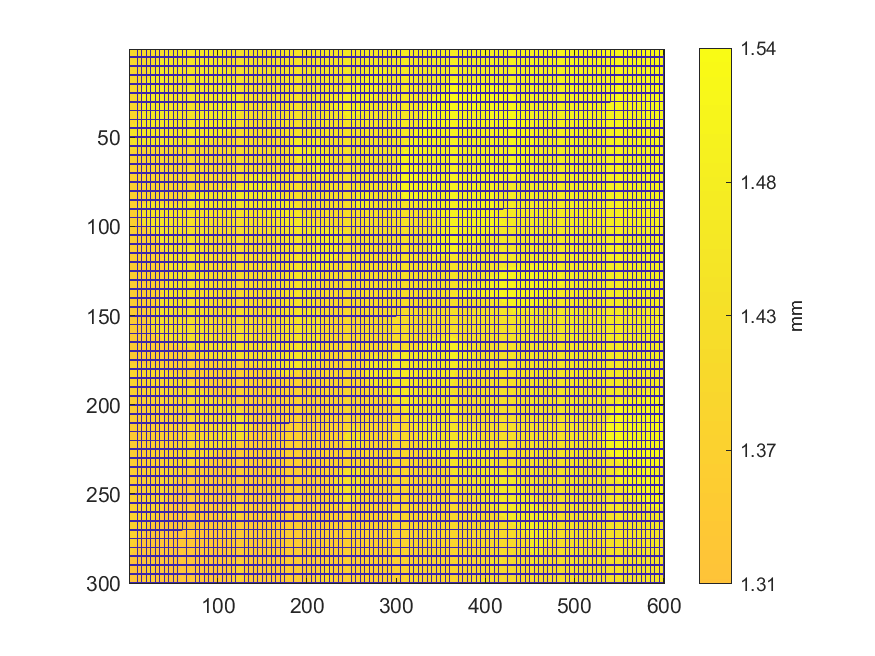

The file beside this chart, header and first rows:
1.39990898271085, 1.40094678759799, 1.40069731526935, 1.40030813843668, 0, 1.40189478244682, 1.40087693534597, 1.40597614974335, 1.40621564317885, 0, 1.40377081435818, 1.4023937271041, 1.40253343160814, 1.40364108874729, 0, 1.40438950573321, 1.4047387669933, 1.40588633970504, 1.40558697291068, 0, 1.40571669852157, 1.40820144291481, 1.40669463004983, 1.40676448230185
1.399, 1.4, 1.4, 1.4, 0, 1.402, 1.4, 1.401, 1.401, 0, 1.401, 1.401, 1.402, 1.404, 0, 1.405, 1.407, 1.407, 1.41, 0, 1.406, 1.407, 1.405, 1.407
1.399, 1.399, 1.4, 1.401, 0, 1.399, 1.4, 1.401, 1.403, 0, 1.4, 1.4, 1.401, 1.402, 0, 1.403, 1.403, 1.403, 1.403, 0, 1.405, 1.407, 1.41, 1.406
1.399, 1.4, 1.401, 1.4, 0, 1.4, 1.4, 1.4, 1.4, 0, 1.401, 1.401, 1.403, 1.402, 0, 1.403, 1.405, 1.403, 1.403, 0, 1.403, 1.403, 1.409, 1.406
0, 0, 0, 0, 0, 0, 0, 0, 0, 0, 0, 0, 0, 0, 0, 0, 0, 0, 0, 0, 0, 0, 0, 0
1.398, 1.399, 1.399, 1.399, 0, 1.399, 1.399, 1.4, 1.399, 0, 1.402, 1.4, 1.401, 1.401, 0, 1.401, 1.401, 1.403, 1.404, 0, 1.404, 1.403, 1.404, 1.406
1.398, 1.398, 1.398, 1.399, 0, 1.399, 1.399, 1.401, 1.401, 0, 1.407, 1.403, 1.4, 1.405, 0, 1.402, 1.402, 1.403, 1.403, 0, 1.403, 1.405, 1.404, 1.404
1.398, 1.399, 1.398, 1.403, 0, 1.403, 1.402, 1.399, 1.402, 0, 1.4, 1.4, 1.4, 1.4, 0, 1.401, 1.401, 1.402, 1.402, 0, 1.405, 1.404, 1.404, 1.404
1.4, 1.398, 1.398, 1.397, 0, 1.399, 1.403, 1.398, 1.399, 0, 1.403, 1.402, 1.402, 1.401, 0, 1.402, 1.402, 1.404, 1.404, 0, 1.405, 1.403, 1.404, 1.405
0, 0, 0, 0, 0, 0, 0, 0, 0, 0, 0, 0, 0, 0, 0, 0, 0, 0, 0, 0, 0, 0, 0, 0
1.397, 1.397, 1.399, 1.403, 0, 1.397, 1.397, 1.398, 1.398, 0, 1.398, 1.399, 1.399, 1.4, 0, 1.401, 1.402, 1.406, 1.402, 0, 1.402, 1.406, 1.406, 1.409
1.395, 1.398, 1.396, 1.396, 0, 1.396, 1.397, 1.396, 1.398, 0, 1.398, 1.399, 1.4, 1.401, 0, 1.4, 1.401, 1.402, 1.403, 0, 1.403, 1.403, 1.406, 1.407
1.396, 1.396, 1.397, 1.4, 0, 1.399, 1.396, 1.397, 1.397, 0, 1.398, 1.398, 1.399, 1.401, 0, 1.401, 1.404, 1.401, 1.401, 0, 1.406, 1.409, 1.455, 1.455
1.393, 1.394, 1.397, 1.4, 0, 1.394, 1.396, 1.396, 1.396, 0, 1.397, 1.399, 1.403, 1.403, 0, 1.4, 1.401, 1.401, 1.401, 0, 1.404, 1.404, 1.406, 1.459
0, 0, 0, 0, 0, 0, 0, 0, 0, 0, 0, 0, 0, 0, 0, 0, 0, 0, 0, 0, 0, 0, 0, 0
1.394, 1.395, 1.396, 1.399, 0, 1.395, 1.397, 1.396, 1.397, 0, 1.403, 1.399, 1.4, 1.4, 0, 1.399, 1.401, 1.402, 1.402, 0, 1.403, 1.406, 1.407, 1.461
1.393, 1.397, 1.399, 1.393, 0, 1.395, 1.395, 1.397, 1.396, 0, 1.397, 1.399, 1.4, 1.401, 0, 1.401, 1.403, 1.404, 1.452, 0, 1.405, 1.455, 1.457, 1.459
1.393, 1.393, 1.393, 1.394, 0, 1.395, 1.395, 1.399, 1.397, 0, 1.396, 1.4, 1.401, 1.403, 0, 1.402, 1.402, 1.402, 1.465, 0, 1.459, 1.457, 1.458, 1.459
1.393, 1.395, 1.395, 1.396, 0, 1.395, 1.398, 1.401, 1.397, 0, 1.402, 1.399, 1.4, 1.403, 0, 1.405, 1.405, 1.463, 1.464, 0, 1.463, 1.454, 1.455, 1.456
0, 0, 0, 0, 0, 0, 0, 0, 0, 0, 0, 0, 0, 0, 0, 0, 0, 0, 0, 0, 0, 0, 0, 0
1.396, 1.393, 1.393, 1.396, 0, 1.399, 1.394, 1.396, 1.396, 0, 1.402, 1.4, 1.4, 1.401, 0, 1.402, 1.453, 1.453, 1.463, 0, 1.462, 1.465, 1.464, 1.462
1.391, 1.391, 1.391, 1.392, 0, 1.393, 1.395, 1.398, 1.398, 0, 1.398, 1.399, 1.402, 1.452, 0, 1.465, 1.465, 1.464, 1.459, 0, 1.464, 1.464, 1.463, 1.463
1.391, 1.396, 1.391, 1.392, 0, 1.392, 1.391, 1.392, 1.393, 0, 1.399, 1.4, 1.465, 1.466, 0, 1.464, 1.464, 1.464, 1.464, 0, 1.463, 1.464, 1.464, 1.461
1.389, 1.389, 1.398, 1.391, 0, 1.391, 1.391, 1.394, 1.394, 0, 1.393, 1.454, 1.452, 1.463, 0, 1.464, 1.463, 1.464, 1.464, 0, 1.464, 1.464, 1.464, 1.464
0, 0, 0, 0, 0, 0, 0, 0, 0, 0, 0, 0, 0, 0, 0, 0, 0, 0, 0, 0, 0, 0, 0, 0
1.39, 1.389, 1.393, 1.39, 0, 1.39, 1.391, 1.392, 1.392, 0, 1.393, 1.394, 1.463, 1.464, 0, 1.463, 1.461, 1.463, 1.464, 0, 1.463, 1.463, 1.464, 1.464
1.389, 1.388, 1.389, 1.39, 0, 1.39, 1.393, 1.392, 1.392, 0, 1.393, 1.462, 1.458, 1.465, 0, 1.458, 1.462, 1.461, 1.461, 0, 1.462, 1.463, 1.464, 1.464
1.388, 1.388, 1.388, 1.389, 0, 1.39, 1.39, 1.39, 1.392, 0, 1.392, 1.394, 1.455, 1.459, 0, 1.462, 1.459, 1.462, 1.463, 0, 1.462, 1.458, 1.458, 1.46
1.39, 1.396, 1.392, 1.389, 0, 1.389, 1.39, 1.389, 1.39, 0, 1.393, 1.393, 1.458, 1.461, 0, 1.459, 1.46, 1.458, 1.457, 0, 1.457, 1.457, 1.457, 1.458
0, 0, 0, 0, 0, 0, 0, 0, 0, 0, 0, 0, 0, 0, 0, 0, 0, 0, 0, 0, 0, 0, 0, 0
1.387, 1.388, 1.389, 1.389, 0, 1.391, 1.392, 1.392, 1.39, 0, 1.392, 1.393, 1.46, 1.458, 0, 1.457, 1.456, 1.457, 1.456, 0, 1.458, 1.457, 1.456, 1.457
1.387, 1.391, 1.389, 1.389, 0, 1.392, 1.388, 1.389, 1.394, 0, 1.394, 1.394, 1.395, 1.458, 0, 1.461, 1.461, 1.46, 1.456, 0, 1.456, 1.456, 1.457, 1.457
1.389, 1.388, 1.388, 1.389, 0, 1.39, 1.388, 1.387, 1.389, 0, 1.39, 1.392, 1.392, 1.458, 0, 1.459, 1.457, 1.457, 1.458, 0, 1.457, 1.456, 1.457, 1.457
1.386, 1.387, 1.387, 1.386, 0, 1.386, 1.388, 1.388, 1.389, 0, 1.389, 1.392, 1.456, 1.456, 0, 1.455, 1.461, 1.456, 1.456, 0, 1.458, 1.456, 1.457, 1.456
0, 0, 0, 0, 0, 0, 0, 0, 0, 0, 0, 0, 0, 0, 0, 0, 0, 0, 0, 0, 0, 0, 0, 0
1.386, 1.386, 1.385, 1.389, 0, 1.39, 1.386, 1.392, 1.389, 0, 1.39, 1.39, 1.457, 1.455, 0, 1.455, 1.455, 1.457, 1.455, 0, 1.456, 1.457, 1.457, 1.457
1.387, 1.383, 1.384, 1.385, 0, 1.387, 1.389, 1.388, 1.387, 0, 1.393, 1.455, 1.455, 1.454, 0, 1.455, 1.454, 1.458, 1.457, 0, 1.455, 1.456, 1.456, 1.456
1.385, 1.385, 1.384, 1.385, 0, 1.385, 1.387, 1.387, 1.391, 0, 1.397, 1.455, 1.455, 1.455, 0, 1.455, 1.455, 1.454, 1.454, 0, 1.456, 1.456, 1.455, 1.457
1.385, 1.384, 1.385, 1.386, 0, 1.386, 1.388, 1.389, 1.388, 0, 1.39, 1.389, 1.455, 1.455, 0, 1.454, 1.455, 1.454, 1.454, 0, 1.454, 1.455, 1.455, 1.457
0, 0, 0, 0, 0, 0, 0, 0, 0, 0, 0, 0, 0, 0, 0, 0, 0, 0, 0, 0, 0, 0, 0, 0
1.382, 1.382, 1.388, 1.384, 0, 1.392, 1.387, 1.387, 1.452, 0, 1.452, 1.454, 1.453, 1.452, 0, 1.453, 1.454, 1.454, 1.454, 0, 1.457, 1.455, 1.454, 1.455
1.386, 1.388, 1.388, 1.386, 0, 1.387, 1.387, 1.451, 1.449, 0, 1.389, 1.39, 1.451, 1.452, 0, 1.451, 1.454, 1.454, 1.454, 0, 1.454, 1.454, 1.455, 1.455
1.387, 1.386, 1.386, 1.445, 0, 1.452, 1.387, 1.451, 1.449, 0, 1.45, 1.449, 1.449, 1.454, 0, 1.454, 1.452, 1.452, 1.454, 0, 1.452, 1.45, 1.454, 1.456
1.384, 1.384, 1.385, 1.445, 0, 1.389, 1.446, 1.447, 1.451, 0, 1.455, 1.449, 1.448, 1.45, 0, 1.453, 1.453, 1.452, 1.454, 0, 1.455, 1.455, 1.455, 1.455
0, 0, 0, 0, 0, 0, 0, 0, 0, 0, 0, 0, 0, 0, 0, 0, 0, 0, 0, 0, 0, 0, 0, 0
1.384, 1.389, 1.446, 1.444, 0, 1.445, 1.445, 1.445, 1.444, 0, 1.449, 1.451, 1.454, 1.448, 0, 1.455, 1.451, 1.455, 1.453, 0, 1.455, 1.456, 1.454, 1.456
1.386, 1.441, 1.443, 1.443, 0, 1.447, 1.453, 1.448, 1.447, 0, 1.446, 1.45, 1.448, 1.449, 0, 1.451, 1.45, 1.45, 1.451, 0, 1.453, 1.455, 1.461, 1.455
1.444, 1.438, 1.439, 1.44, 0, 1.441, 1.445, 1.448, 1.447, 0, 1.447, 1.447, 1.449, 1.449, 0, 1.449, 1.451, 1.451, 1.453, 0, 1.449, 1.448, 1.446, 1.446
1.441, 1.447, 1.441, 1.44, 0, 1.447, 1.447, 1.447, 1.447, 0, 1.449, 1.447, 1.447, 1.448, 0, 1.447, 1.449, 1.449, 1.452, 0, 1.451, 1.448, 1.444, 1.443
0, 0, 0, 0, 0, 0, 0, 0, 0, 0, 0, 0, 0, 0, 0, 0, 0, 0, 0, 0, 0, 0, 0, 0
1.436, 1.446, 1.447, 1.442, 0, 1.442, 1.446, 1.444, 1.445, 0, 1.447, 1.45, 1.447, 1.448, 0, 1.451, 1.454, 1.453, 1.451, 0, 1.449, 1.451, 1.452, 1.444
1.421, 1.423, 1.415, 1.435, 0, 1.448, 1.447, 1.442, 1.448, 0, 1.445, 1.45, 1.448, 1.445, 0, 1.448, 1.448, 1.454, 1.449, 0, 1.445, 1.45, 1.45, 1.444
1.413, 1.413, 1.414, 1.414, 0, 1.438, 1.449, 1.425, 1.433, 0, 1.446, 1.446, 1.451, 1.447, 0, 1.448, 1.448, 1.45, 1.443, 0, 1.443, 1.445, 1.452, 1.434
1.412, 1.42, 1.415, 1.414, 0, 1.42, 1.434, 1.425, 1.432, 0, 1.43, 1.449, 1.447, 1.382, 0, 1.449, 1.45, 1.417, 1.425, 0, 1.451, 1.445, 1.424, 1.422
0, 0, 0, 0, 0, 0, 0, 0, 0, 0, 0, 0, 0, 0, 0, 0, 0, 0, 0, 0, 0, 0, 0, 0
1.413, 1.423, 1.424, 1.42, 0, 1.421, 1.418, 1.44, 1.381, 0, 1.413, 1.38, 1.381, 1.428, 0, 1.417, 1.424, 1.382, 1.424, 0, 1.384, 1.444, 1.422, 1.421
1.377, 1.382, 1.377, 1.413, 0, 1.378, 1.378, 1.377, 1.38, 0, 1.381, 1.41, 1.382, 1.417, 0, 1.38, 1.382, 1.422, 1.382, 0, 1.382, 1.382, 1.382, 1.384
1.375, 1.374, 1.374, 1.378, 0, 1.377, 1.378, 1.377, 1.378, 0, 1.384, 1.379, 1.379, 1.379, 0, 1.379, 1.38, 1.381, 1.381, 0, 1.381, 1.381, 1.381, 1.386
1.374, 1.374, 1.375, 1.376, 0, 1.375, 1.378, 1.377, 1.378, 0, 1.379, 1.378, 1.378, 1.379, 0, 1.378, 1.379, 1.38, 1.38, 0, 1.379, 1.38, 1.38, 1.379
0, 0, 0, 0, 0, 0, 0, 0, 0, 0, 0, 0, 0, 0, 0, 0, 0, 0, 0, 0, 0, 0, 0, 0
1.375, 1.373, 1.374, 1.376, 0, 1.374, 1.375, 1.375, 1.376, 0, 1.382, 1.379, 1.378, 1.378, 0, 1.378, 1.379, 1.381, 1.38, 0, 1.38, 1.38, 1.38, 1.381
... 239 more rows
